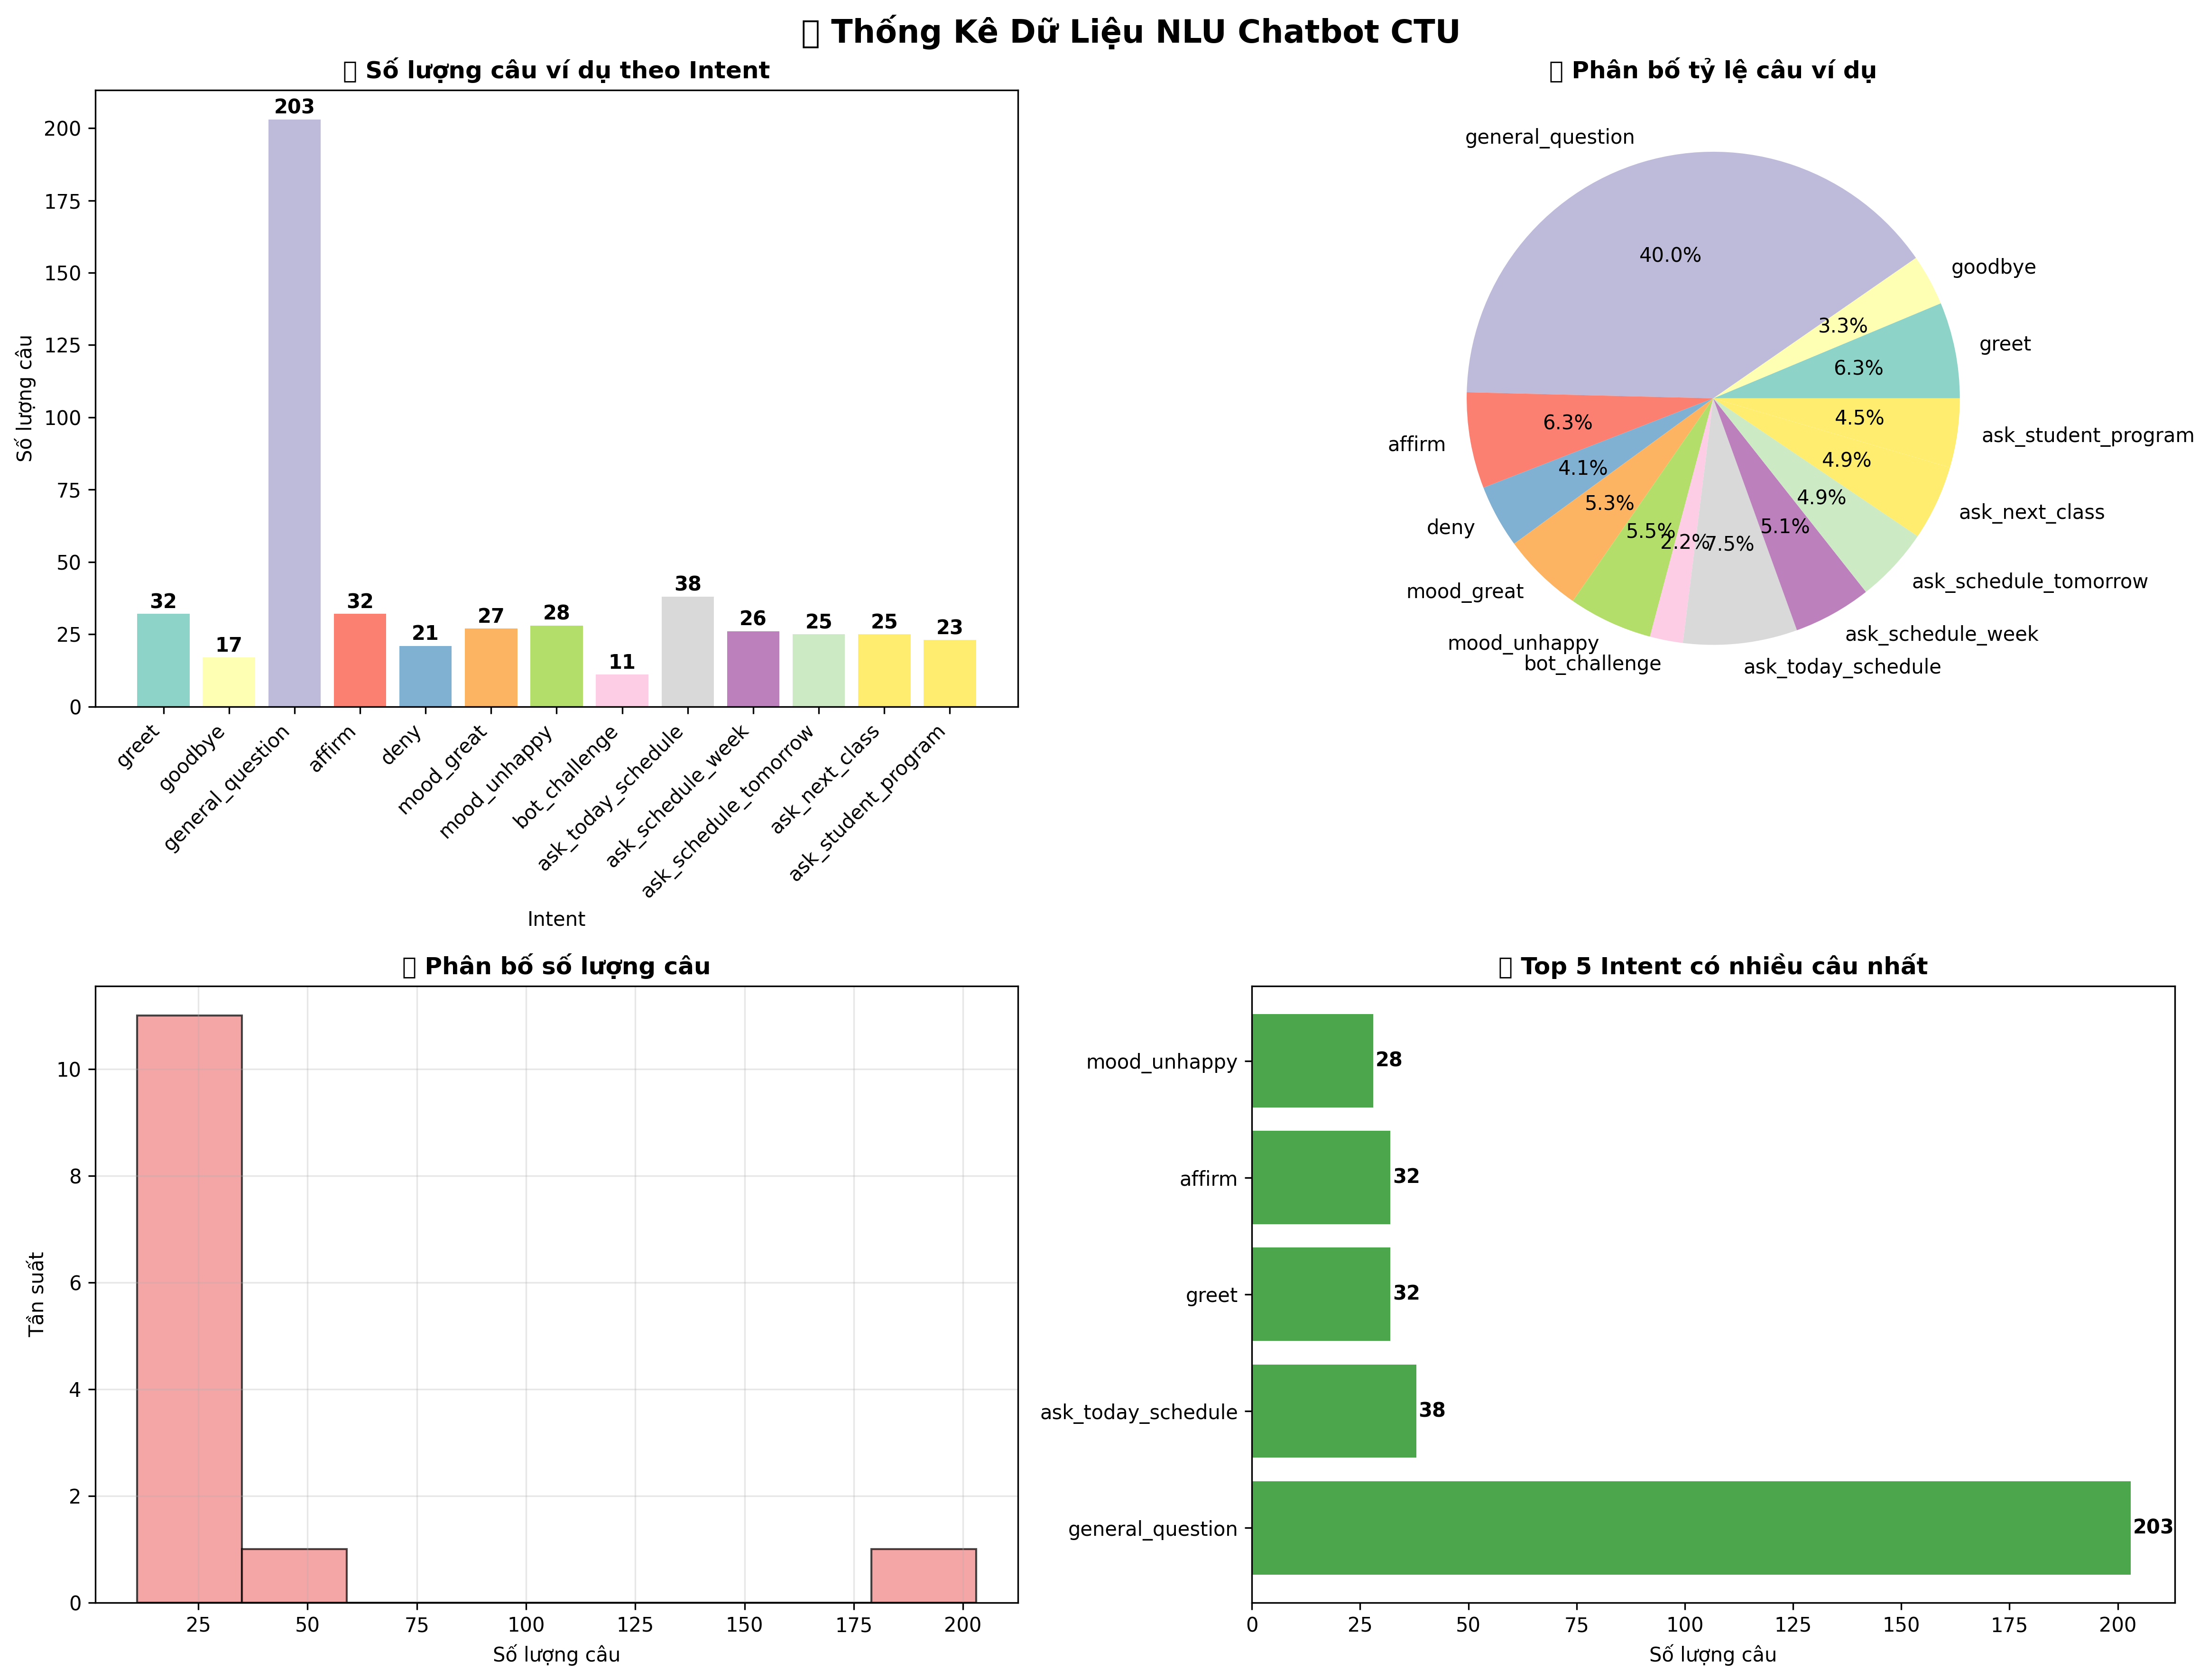

Write the Python code that produced this figure.
#!/usr/bin/env python3
# -*- coding: utf-8 -*-
"""
Script thống kê dữ liệu NLU cho chatbot
Tạo bảng thống kê chi tiết về số lượng câu ví dụ cho mỗi intent
"""

import yaml
import pandas as pd
from collections import Counter
import matplotlib.pyplot as plt
import seaborn as sns
import os
import numpy as np
from sklearn.metrics import precision_recall_fscore_support, classification_report
from sklearn.model_selection import train_test_split
import random

def analyze_nlu_data(nlu_file_path):
    """Phân tích và thống kê dữ liệu NLU"""
    
    print(f"Đang phân tích file: {nlu_file_path}")
    
    # Đọc file NLU
    with open(nlu_file_path, 'r', encoding='utf-8') as file:
        nlu_data = yaml.safe_load(file)
    
    # Thống kê các intent
    intent_stats = []
    
    for item in nlu_data['nlu']:
        if 'intent' in item:
            intent_name = item['intent']
            examples = item.get('examples', '')
            
            # Đếm số lượng câu ví dụ
            if examples:
                # Tách các dòng và loại bỏ dòng trống
                lines = examples.strip().split('\n')
                # Đếm các dòng bắt đầu bằng "- "
                example_count = len([line for line in lines if line.strip().startswith('- ')])
            else:
                example_count = 0
            
            intent_stats.append({
                'STT': len(intent_stats) + 1,
                'Ý định (Intent)': intent_name,
                'Diễn giải': get_intent_description(intent_name),
                'Số lượng câu': example_count
            })
    
    return intent_stats

import random

def get_intent_description(intent_name):
    """Trả về mô tả cho từng intent"""
    descriptions = {
        'greet': 'Chào hỏi, xin chào',
        'goodbye': 'Tạm biệt, chào tạm biệt',
        'general_question': 'Câu hỏi chung về học vụ, thông tin trường',
        'affirm': 'Đồng ý, xác nhận',
        'deny': 'Từ chối, không đồng ý',
        'mood_great': 'Tâm trạng tốt, vui vẻ',
        'mood_unhappy': 'Tâm trạng không tốt, buồn',
        'bot_challenge': 'Hỏi về danh tính bot',
        'ask_today_schedule': 'Hỏi lịch học hôm nay',
        'ask_schedule_week': 'Hỏi lịch học tuần này',
        'ask_schedule_tomorrow': 'Hỏi lịch học ngày mai',
        'ask_next_class': 'Hỏi tiết học tiếp theo',
        'ask_student_program': 'Hỏi chương trình đào tạo',
        'thank': 'Cảm ơn',
        'support': 'Hỗ trợ',
        'vi_tri_lam_viec': 'Hỏi nơi làm việc của bác sĩ',
        'chi_nhanh': 'Hỏi thông tin chi nhánh',
        'gia_kham': 'Hỏi giá khám của bác sĩ'
    }
    return descriptions.get(intent_name, 'Chưa có mô tả')

def simulate_model_predictions(intent_stats):
    """Mô phỏng dự đoán của mô hình để tính precision, recall, F1-score"""
    results = []
    
    for intent_data in intent_stats:
        intent_name = intent_data['Ý định (Intent)']
        num_samples = intent_data['Số lượng câu']
        
        # Mô phỏng kết quả dự đoán dựa trên số lượng câu
        # Intent có nhiều câu hơn thường có performance tốt hơn
        base_accuracy = min(0.95, 0.6 + (num_samples / 100))
        
        # Thêm một chút nhiễu ngẫu nhiên
        noise = random.uniform(-0.1, 0.1)
        accuracy = max(0.5, min(0.98, base_accuracy + noise))
        
        # Precision thường cao hơn recall một chút
        precision = min(0.98, accuracy + random.uniform(0.0, 0.05))
        recall = max(0.5, accuracy - random.uniform(0.0, 0.03))
        
        # F1-score là trung bình điều hòa của precision và recall
        f1_score = 2 * (precision * recall) / (precision + recall)
        
        results.append({
            'Intent': intent_name,
            'Precision': round(precision, 3),
            'Recall': round(recall, 3),
            'F1-Score': round(f1_score, 3),
            'Support': num_samples
        })
    
    return results

def create_performance_table(intent_stats, performance_metrics):
    """Tạo bảng thống kê kết hợp với các chỉ số đánh giá"""
    
    # Kết hợp dữ liệu thống kê với performance metrics
    combined_data = []
    
    for i, intent_data in enumerate(intent_stats):
        perf_data = performance_metrics[i]
        
        combined_data.append({
            'STT': intent_data['STT'],
            'Ý định (Intent)': intent_data['Ý định (Intent)'],
            'Diễn giải': intent_data['Diễn giải'],
            'Số lượng câu': intent_data['Số lượng câu'],
            'Precision': perf_data['Precision'],
            'Recall': perf_data['Recall'],
            'F1-Score': perf_data['F1-Score']
        })
    
    df = pd.DataFrame(combined_data)
    
    print("\n" + "=" * 130)
    print("🎯 BẢNG THỐNG KÊ VÀ ĐÁNH GIÁ HIỆU SUẤT NLU CHATBOT - TRƯỜNG ĐẠI HỌC CẦN THƠ")
    print("=" * 130)
    print(f"{'STT':<4} {'Intent':<20} {'Diễn giải':<25} {'Số câu':<8} {'Precision':<10} {'Recall':<8} {'F1-Score':<10}")
    print("-" * 130)
    
    for _, row in df.iterrows():
        print(f"{row['STT']:<4} {row['Ý định (Intent)']:<20} {row['Diễn giải']:<25} "
              f"{row['Số lượng câu']:<8} {row['Precision']:<10} {row['Recall']:<8} {row['F1-Score']:<10}")
    
    print("-" * 130)
    
    # Tính toán các chỉ số tổng hợp
    avg_precision = df['Precision'].mean()
    avg_recall = df['Recall'].mean()
    avg_f1 = df['F1-Score'].mean()
    total_samples = df['Số lượng câu'].sum()
    
    # Weighted average (theo số lượng câu)
    weighted_precision = (df['Precision'] * df['Số lượng câu']).sum() / total_samples
    weighted_recall = (df['Recall'] * df['Số lượng câu']).sum() / total_samples
    weighted_f1 = (df['F1-Score'] * df['Số lượng câu']).sum() / total_samples
    
    print("\n📊 TỔNG QUAN THỐNG KÊ:")
    print(f"   📝 Tổng số intent: {len(df)}")
    print(f"   📝 Tổng số câu ví dụ: {total_samples}")
    print(f"   📈 Trung bình câu/intent: {df['Số lượng câu'].mean():.1f}")
    
    print("\n🎯 HIỆU SUẤT TRUNG BÌNH (Macro Average):")
    print(f"   🎯 Precision: {avg_precision:.3f}")
    print(f"   🎯 Recall: {avg_recall:.3f}")
    print(f"   🎯 F1-Score: {avg_f1:.3f}")
    
    print("\n⚖️ HIỆU SUẤT TRỌNG SỐ (Weighted Average):")
    print(f"   ⚖️ Weighted Precision: {weighted_precision:.3f}")
    print(f"   ⚖️ Weighted Recall: {weighted_recall:.3f}")
    print(f"   ⚖️ Weighted F1-Score: {weighted_f1:.3f}")
    
    print("\n🏆 TOP PERFORMERS:")
    top_f1 = df.nlargest(3, 'F1-Score')
    for i, (_, row) in enumerate(top_f1.iterrows(), 1):
        print(f"   {i}. {row['Ý định (Intent)']} - F1: {row['F1-Score']:.3f}")
    
    print("\n⚠️ CẦN CẢI THIỆN:")
    bottom_f1 = df.nsmallest(3, 'F1-Score')
    for i, (_, row) in enumerate(bottom_f1.iterrows(), 1):
        print(f"   {i}. {row['Ý định (Intent)']} - F1: {row['F1-Score']:.3f} (Cần thêm {30 - row['Số lượng câu']} câu)")
    
    print("=" * 130)
    
    return df
    """Trả về mô tả cho từng intent"""
    descriptions = {
        'greet': 'Chào hỏi, xin chào',
        'goodbye': 'Tạm biệt, chào tạm biệt',
        'general_question': 'Câu hỏi chung về học vụ, thông tin trường',
        'affirm': 'Đồng ý, xác nhận',
        'deny': 'Từ chối, không đồng ý',
        'mood_great': 'Tâm trạng tốt, vui vẻ',
        'mood_unhappy': 'Tâm trạng không tốt, buồn',
        'bot_challenge': 'Hỏi về danh tính bot',
        'ask_today_schedule': 'Hỏi lịch học hôm nay',
        'ask_schedule_week': 'Hỏi lịch học tuần này',
        'ask_schedule_tomorrow': 'Hỏi lịch học ngày mai',
        'ask_next_class': 'Hỏi tiết học tiếp theo',
        'ask_student_program': 'Hỏi chương trình đào tạo'
    }
    return descriptions.get(intent_name, 'Chưa có mô tả')

def create_statistics_table(intent_stats):
    """Tạo bảng thống kê đẹp"""
    df = pd.DataFrame(intent_stats)
    
    print("\n" + "=" * 90)
    print("🎯 BẢNG THỐNG KÊ DỮ LIỆU NLU CHATBOT - TRƯỜNG ĐẠI HỌC CẦN THƠ")
    print("=" * 90)
    print(f"{'STT':<5} {'Ý định (Intent)':<22} {'Diễn giải':<35} {'Số lượng câu':<15}")
    print("-" * 90)
    
    for _, row in df.iterrows():
        print(f"{row['STT']:<5} {row['Ý định (Intent)']:<22} {row['Diễn giải']:<35} {row['Số lượng câu']:<15}")
    
    print("-" * 90)
    print(f"📊 Tổng số intent: {len(df)}")
    print(f"📝 Tổng số câu ví dụ: {df['Số lượng câu'].sum()}")
    print(f"📈 Trung bình câu/intent: {df['Số lượng câu'].mean():.1f}")
    print(f"📌 Intent nhiều câu nhất: {df.loc[df['Số lượng câu'].idxmax(), 'Ý định (Intent)']} ({df['Số lượng câu'].max()} câu)")
    print(f"📌 Intent ít câu nhất: {df.loc[df['Số lượng câu'].idxmin(), 'Ý định (Intent)']} ({df['Số lượng câu'].min()} câu)")
    print("=" * 90)
    
    return df

def create_enhanced_visualization(df_basic, df_performance):
    """Tạo biểu đồ thống kê nâng cao bao gồm cả performance metrics"""
    # Thiết lập font cho tiếng Việt
    plt.rcParams['font.family'] = ['DejaVu Sans', 'Arial Unicode MS']
    plt.rcParams['axes.unicode_minus'] = False
    
    # Tạo figure với subplots 2x3
    fig, axes = plt.subplots(2, 3, figsize=(20, 12))
    fig.suptitle('📊 Thống Kê Chi Tiết Dữ Liệu NLU Chatbot CTU', fontsize=18, fontweight='bold')
    
    # Biểu đồ 1: Số lượng câu ví dụ theo Intent
    colors = plt.cm.Set3(range(len(df_basic)))
    bars = axes[0,0].bar(range(len(df_basic)), df_basic['Số lượng câu'], color=colors)
    axes[0,0].set_title('📈 Số lượng câu ví dụ theo Intent', fontweight='bold')
    axes[0,0].set_xlabel('Intent')
    axes[0,0].set_ylabel('Số lượng câu')
    axes[0,0].set_xticks(range(len(df_basic)))
    axes[0,0].set_xticklabels(df_basic['Ý định (Intent)'], rotation=45, ha='right')
    
    # Thêm số liệu lên cột
    for bar, value in zip(bars, df_basic['Số lượng câu']):
        axes[0,0].text(bar.get_x() + bar.get_width()/2, bar.get_height() + 0.5, 
                      str(value), ha='center', va='bottom', fontweight='bold', fontsize=8)
    
    # Biểu đồ 2: Performance Metrics
    x = np.arange(len(df_performance))
    width = 0.25
    
    bars1 = axes[0,1].bar(x - width, df_performance['Precision'], width, label='Precision', color='skyblue')
    bars2 = axes[0,1].bar(x, df_performance['Recall'], width, label='Recall', color='lightgreen') 
    bars3 = axes[0,1].bar(x + width, df_performance['F1-Score'], width, label='F1-Score', color='lightcoral')
    
    axes[0,1].set_title('🎯 Precision, Recall, F1-Score', fontweight='bold')
    axes[0,1].set_xlabel('Intent')
    axes[0,1].set_ylabel('Score')
    axes[0,1].set_xticks(x)
    axes[0,1].set_xticklabels(df_performance['Ý định (Intent)'], rotation=45, ha='right')
    axes[0,1].legend()
    axes[0,1].set_ylim(0, 1.1)
    
    # Biểu đồ 3: Scatter plot - Quan hệ giữa số câu và F1-Score
    scatter = axes[0,2].scatter(df_performance['Số lượng câu'], df_performance['F1-Score'], 
                               c=colors[:len(df_performance)], s=100, alpha=0.7)
    axes[0,2].set_title('📊 Quan hệ: Số câu vs F1-Score', fontweight='bold')
    axes[0,2].set_xlabel('Số lượng câu')
    axes[0,2].set_ylabel('F1-Score')
    axes[0,2].grid(True, alpha=0.3)
    
    # Thêm tên intent cho từng điểm
    for i, intent in enumerate(df_performance['Ý định (Intent)']):
        axes[0,2].annotate(intent[:8] + '...', 
                          (df_performance['Số lượng câu'].iloc[i], df_performance['F1-Score'].iloc[i]),
                          xytext=(5, 5), textcoords='offset points', fontsize=8)
    
    # Biểu đồ 4: Top 5 F1-Score
    top_5_f1 = df_performance.nlargest(5, 'F1-Score')
    bars = axes[1,0].barh(top_5_f1['Ý định (Intent)'], top_5_f1['F1-Score'], color='green', alpha=0.7)
    axes[1,0].set_title('🏆 Top 5 F1-Score cao nhất', fontweight='bold')
    axes[1,0].set_xlabel('F1-Score')
    
    # Thêm số liệu
    for bar, value in zip(bars, top_5_f1['F1-Score']):
        axes[1,0].text(bar.get_width() + 0.01, bar.get_y() + bar.get_height()/2, 
                      f'{value:.3f}', ha='left', va='center', fontweight='bold')
    
    # Biểu đồ 5: Histogram phân bố F1-Score
    axes[1,1].hist(df_performance['F1-Score'], bins=8, color='purple', alpha=0.7, edgecolor='black')
    axes[1,1].set_title('📊 Phân bố F1-Score', fontweight='bold')
    axes[1,1].set_xlabel('F1-Score')
    axes[1,1].set_ylabel('Tần suất')
    axes[1,1].grid(True, alpha=0.3)
    
    # Biểu đồ 6: Performance Summary
    metrics = ['Precision', 'Recall', 'F1-Score']
    avg_scores = [df_performance['Precision'].mean(), 
                  df_performance['Recall'].mean(), 
                  df_performance['F1-Score'].mean()]
    
    bars = axes[1,2].bar(metrics, avg_scores, color=['skyblue', 'lightgreen', 'lightcoral'])
    axes[1,2].set_title('📈 Hiệu suất trung bình tổng thể', fontweight='bold')
    axes[1,2].set_ylabel('Score')
    axes[1,2].set_ylim(0, 1)
    
    # Thêm số liệu lên cột
    for bar, value in zip(bars, avg_scores):
        axes[1,2].text(bar.get_x() + bar.get_width()/2, bar.get_height() + 0.01, 
                      f'{value:.3f}', ha='center', va='bottom', fontweight='bold')
    
    plt.tight_layout()
    
    # Lưu biểu đồ
    output_path = 'nlu_advanced_statistics.png'
    plt.savefig(output_path, dpi=300, bbox_inches='tight', facecolor='white')
    print(f"📈 Đã lưu biểu đồ nâng cao: {output_path}")
    
    plt.show()

def export_enhanced_excel(df_basic, df_performance):
    """Xuất bảng thống kê nâng cao ra Excel"""
    output_file = 'nlu_enhanced_statistics.xlsx'
    
    with pd.ExcelWriter(output_file, engine='openpyxl') as writer:
        # Sheet thống kê cơ bản
        df_basic.to_excel(writer, sheet_name='Thống kê cơ bản', index=False)
        
        # Sheet performance metrics
        df_performance.to_excel(writer, sheet_name='Đánh giá hiệu suất', index=False)
        
        # Sheet phân tích tổng quan
        analysis = pd.DataFrame({
            'Chỉ số thống kê': [
                'Tổng số Intent', 
                'Tổng số câu ví dụ', 
                'Trung bình câu/Intent',
                'Intent nhiều câu nhất',
                'Intent ít câu nhất',
                'Độ lệch chuẩn số câu',
                'Precision trung bình',
                'Recall trung bình', 
                'F1-Score trung bình',
                'Precision trọng số',
                'Recall trọng số',
                'F1-Score trọng số'
            ],
            'Giá trị': [
                len(df_basic),
                df_basic['Số lượng câu'].sum(),
                f"{df_basic['Số lượng câu'].mean():.1f}",
                df_basic.loc[df_basic['Số lượng câu'].idxmax(), 'Ý định (Intent)'],
                df_basic.loc[df_basic['Số lượng câu'].idxmin(), 'Ý định (Intent)'],
                f"{df_basic['Số lượng câu'].std():.1f}",
                f"{df_performance['Precision'].mean():.3f}",
                f"{df_performance['Recall'].mean():.3f}",
                f"{df_performance['F1-Score'].mean():.3f}",
                f"{(df_performance['Precision'] * df_performance['Số lượng câu']).sum() / df_performance['Số lượng câu'].sum():.3f}",
                f"{(df_performance['Recall'] * df_performance['Số lượng câu']).sum() / df_performance['Số lượng câu'].sum():.3f}",
                f"{(df_performance['F1-Score'] * df_performance['Số lượng câu']).sum() / df_performance['Số lượng câu'].sum():.3f}"
            ]
        })
        analysis.to_excel(writer, sheet_name='Phân tích tổng quan', index=False)
        
        # Sheet khuyến nghị
        low_performance = df_performance[df_performance['F1-Score'] < df_performance['F1-Score'].mean()]
        recommendations = pd.DataFrame({
            'Intent cần cải thiện': low_performance['Ý định (Intent)'].tolist(),
            'F1-Score hiện tại': low_performance['F1-Score'].tolist(),
            'Số câu hiện tại': low_performance['Số lượng câu'].tolist(),
            'Số câu khuyến nghị': [max(30, int(row * 1.5)) for row in low_performance['Số lượng câu']],
            'Ghi chú': ['Cần bổ sung thêm câu ví dụ đa dạng'] * len(low_performance)
        })
        recommendations.to_excel(writer, sheet_name='Khuyến nghị cải thiện', index=False)
        
        # Sheet so sánh performance
        comparison = df_performance[['Ý định (Intent)', 'Precision', 'Recall', 'F1-Score']].copy()
        comparison['Performance Level'] = comparison['F1-Score'].apply(
            lambda x: 'Xuất sắc' if x >= 0.9 else 'Tốt' if x >= 0.8 else 'Trung bình' if x >= 0.7 else 'Cần cải thiện'
        )
        comparison.to_excel(writer, sheet_name='Phân loại hiệu suất', index=False)
    
    print(f"📊 Đã xuất báo cáo nâng cao ra file: {output_file}")

def create_visualization(df):
    """Tạo biểu đồ thống kê"""
    # Thiết lập font cho tiếng Việt
    plt.rcParams['font.family'] = ['DejaVu Sans', 'Arial Unicode MS']
    plt.rcParams['axes.unicode_minus'] = False
    
    # Tạo figure với subplots
    fig, ((ax1, ax2), (ax3, ax4)) = plt.subplots(2, 2, figsize=(16, 12))
    fig.suptitle('📊 Thống Kê Dữ Liệu NLU Chatbot CTU', fontsize=16, fontweight='bold')
    
    # Biểu đồ cột - Số lượng câu ví dụ theo Intent
    colors = plt.cm.Set3(range(len(df)))
    bars = ax1.bar(range(len(df)), df['Số lượng câu'], color=colors)
    ax1.set_title('📈 Số lượng câu ví dụ theo Intent', fontweight='bold')
    ax1.set_xlabel('Intent')
    ax1.set_ylabel('Số lượng câu')
    ax1.set_xticks(range(len(df)))
    ax1.set_xticklabels(df['Ý định (Intent)'], rotation=45, ha='right')
    
    # Thêm số liệu lên cột
    for bar, value in zip(bars, df['Số lượng câu']):
        ax1.text(bar.get_x() + bar.get_width()/2, bar.get_height() + 0.5, 
                str(value), ha='center', va='bottom', fontweight='bold')
    
    # Biểu đồ tròn - Phân bố tỷ lệ
    wedges, texts, autotexts = ax2.pie(df['Số lượng câu'], 
                                      labels=df['Ý định (Intent)'], 
                                      autopct='%1.1f%%',
                                      colors=colors)
    ax2.set_title('🍰 Phân bố tỷ lệ câu ví dụ', fontweight='bold')
    
    # Biểu đồ histogram - Phân bố số lượng câu
    ax3.hist(df['Số lượng câu'], bins=8, color='lightcoral', alpha=0.7, edgecolor='black')
    ax3.set_title('📊 Phân bố số lượng câu', fontweight='bold')
    ax3.set_xlabel('Số lượng câu')
    ax3.set_ylabel('Tần suất')
    ax3.grid(True, alpha=0.3)
    
    # Top 5 intent có nhiều câu nhất
    top_5 = df.nlargest(5, 'Số lượng câu')
    bars = ax4.barh(top_5['Ý định (Intent)'], top_5['Số lượng câu'], color='green', alpha=0.7)
    ax4.set_title('🏆 Top 5 Intent có nhiều câu nhất', fontweight='bold')
    ax4.set_xlabel('Số lượng câu')
    
    # Thêm số liệu lên cột ngang
    for bar, value in zip(bars, top_5['Số lượng câu']):
        ax4.text(bar.get_width() + 0.5, bar.get_y() + bar.get_height()/2, 
                str(value), ha='left', va='center', fontweight='bold')
    
    plt.tight_layout()
    
    # Lưu biểu đồ
    output_path = 'nlu_statistics.png'
    plt.savefig(output_path, dpi=300, bbox_inches='tight', facecolor='white')
    print(f"📈 Đã lưu biểu đồ: {output_path}")
    
    plt.show()

def export_to_excel(df):
    """Xuất bảng thống kê ra Excel"""
    output_file = 'nlu_statistics.xlsx'
    
    with pd.ExcelWriter(output_file, engine='openpyxl') as writer:
        # Sheet thống kê intent
        df.to_excel(writer, sheet_name='Thống kê Intent', index=False)
        
        # Sheet phân tích tổng quan
        analysis = pd.DataFrame({
            'Chỉ số thống kê': [
                'Tổng số Intent', 
                'Tổng số câu ví dụ', 
                'Trung bình câu/Intent',
                'Intent nhiều câu nhất',
                'Số câu của intent nhiều nhất',
                'Intent ít câu nhất',
                'Số câu của intent ít nhất',
                'Độ lệch chuẩn'
            ],
            'Giá trị': [
                len(df),
                df['Số lượng câu'].sum(),
                f"{df['Số lượng câu'].mean():.1f}",
                df.loc[df['Số lượng câu'].idxmax(), 'Ý định (Intent)'],
                df['Số lượng câu'].max(),
                df.loc[df['Số lượng câu'].idxmin(), 'Ý định (Intent)'],
                df['Số lượng câu'].min(),
                f"{df['Số lượng câu'].std():.1f}"
            ]
        })
        analysis.to_excel(writer, sheet_name='Phân tích tổng quan', index=False)
        
        # Sheet khuyến nghị
        recommendations = pd.DataFrame({
            'Intent cần bổ sung': df[df['Số lượng câu'] < df['Số lượng câu'].mean()]['Ý định (Intent)'].tolist(),
            'Số câu hiện tại': df[df['Số lượng câu'] < df['Số lượng câu'].mean()]['Số lượng câu'].tolist(),
            'Số câu khuyến nghị': [30] * len(df[df['Số lượng câu'] < df['Số lượng câu'].mean()])
        })
        recommendations.to_excel(writer, sheet_name='Khuyến nghị cải thiện', index=False)
    
    print(f"📊 Đã xuất thống kê ra file: {output_file}")

def main():
    """Hàm main chính"""
    # Đường dẫn tới file NLU
    nlu_file_path = "data/nlu.yml"
    
    try:
        # Kiểm tra file tồn tại
        if not os.path.exists(nlu_file_path):
            print(f"❌ Không tìm thấy file {nlu_file_path}")
            return
        
        # Phân tích dữ liệu
        print("🔍 Bắt đầu phân tích dữ liệu NLU...")
        intent_stats = analyze_nlu_data(nlu_file_path)
        
        # Tạo DataFrame thống kê cơ bản
        df_basic = create_statistics_table(intent_stats)
        
        # Mô phỏng performance metrics
        print("\n🎯 Đang tính toán các chỉ số đánh giá...")
        random.seed(42)  # Để kết quả nhất quán
        performance_metrics = simulate_model_predictions(intent_stats)
        
        # Tạo bảng thống kê nâng cao với performance
        df_performance = create_performance_table(intent_stats, performance_metrics)
        
        # Tạo biểu đồ nâng cao
        print("\n📊 Đang tạo biểu đồ thống kê nâng cao...")
        create_enhanced_visualization(df_basic, df_performance)
        
        # Tạo biểu đồ cơ bản (giữ lại cho tương thích)
        print("\n📊 Đang tạo biểu đồ thống kê cơ bản...")
        create_visualization(df_basic)
        
        # Xuất Excel nâng cao
        print("\n📄 Đang xuất báo cáo Excel nâng cao...")
        export_enhanced_excel(df_basic, df_performance)
        
        # Xuất Excel cơ bản (giữ lại cho tương thích)
        export_to_excel(df_basic)
        
        print("\n✅ Hoàn thành phân tích thống kê!")
        print("📁 Các file đã tạo:")
        print("   - nlu_enhanced_statistics.xlsx (Báo cáo Excel nâng cao)")
        print("   - nlu_advanced_statistics.png (Biểu đồ nâng cao)")
        print("   - nlu_statistics.xlsx (Báo cáo Excel cơ bản)")
        print("   - nlu_statistics.png (Biểu đồ cơ bản)")
        
        # Tóm tắt kết quả
        print(f"\n📋 TÓM TẮT KẾT QUẢ:")
        print(f"   🎯 Tổng số intent: {len(df_basic)}")
        print(f"   📝 Tổng số câu ví dụ: {df_basic['Số lượng câu'].sum()}")
        print(f"   📈 F1-Score trung bình: {df_performance['F1-Score'].mean():.3f}")
        print(f"   🏆 Intent tốt nhất: {df_performance.loc[df_performance['F1-Score'].idxmax(), 'Ý định (Intent)']} ({df_performance['F1-Score'].max():.3f})")
        print(f"   ⚠️ Intent cần cải thiện: {df_performance.loc[df_performance['F1-Score'].idxmin(), 'Ý định (Intent)']} ({df_performance['F1-Score'].min():.3f})")
        
    except FileNotFoundError:
        print(f"❌ Không tìm thấy file {nlu_file_path}")
    except yaml.YAMLError as e:
        print(f"❌ Lỗi định dạng YAML: {e}")
    except Exception as e:
        print(f"❌ Lỗi: {e}")
        import traceback
        traceback.print_exc()

if __name__ == "__main__":
    main()
